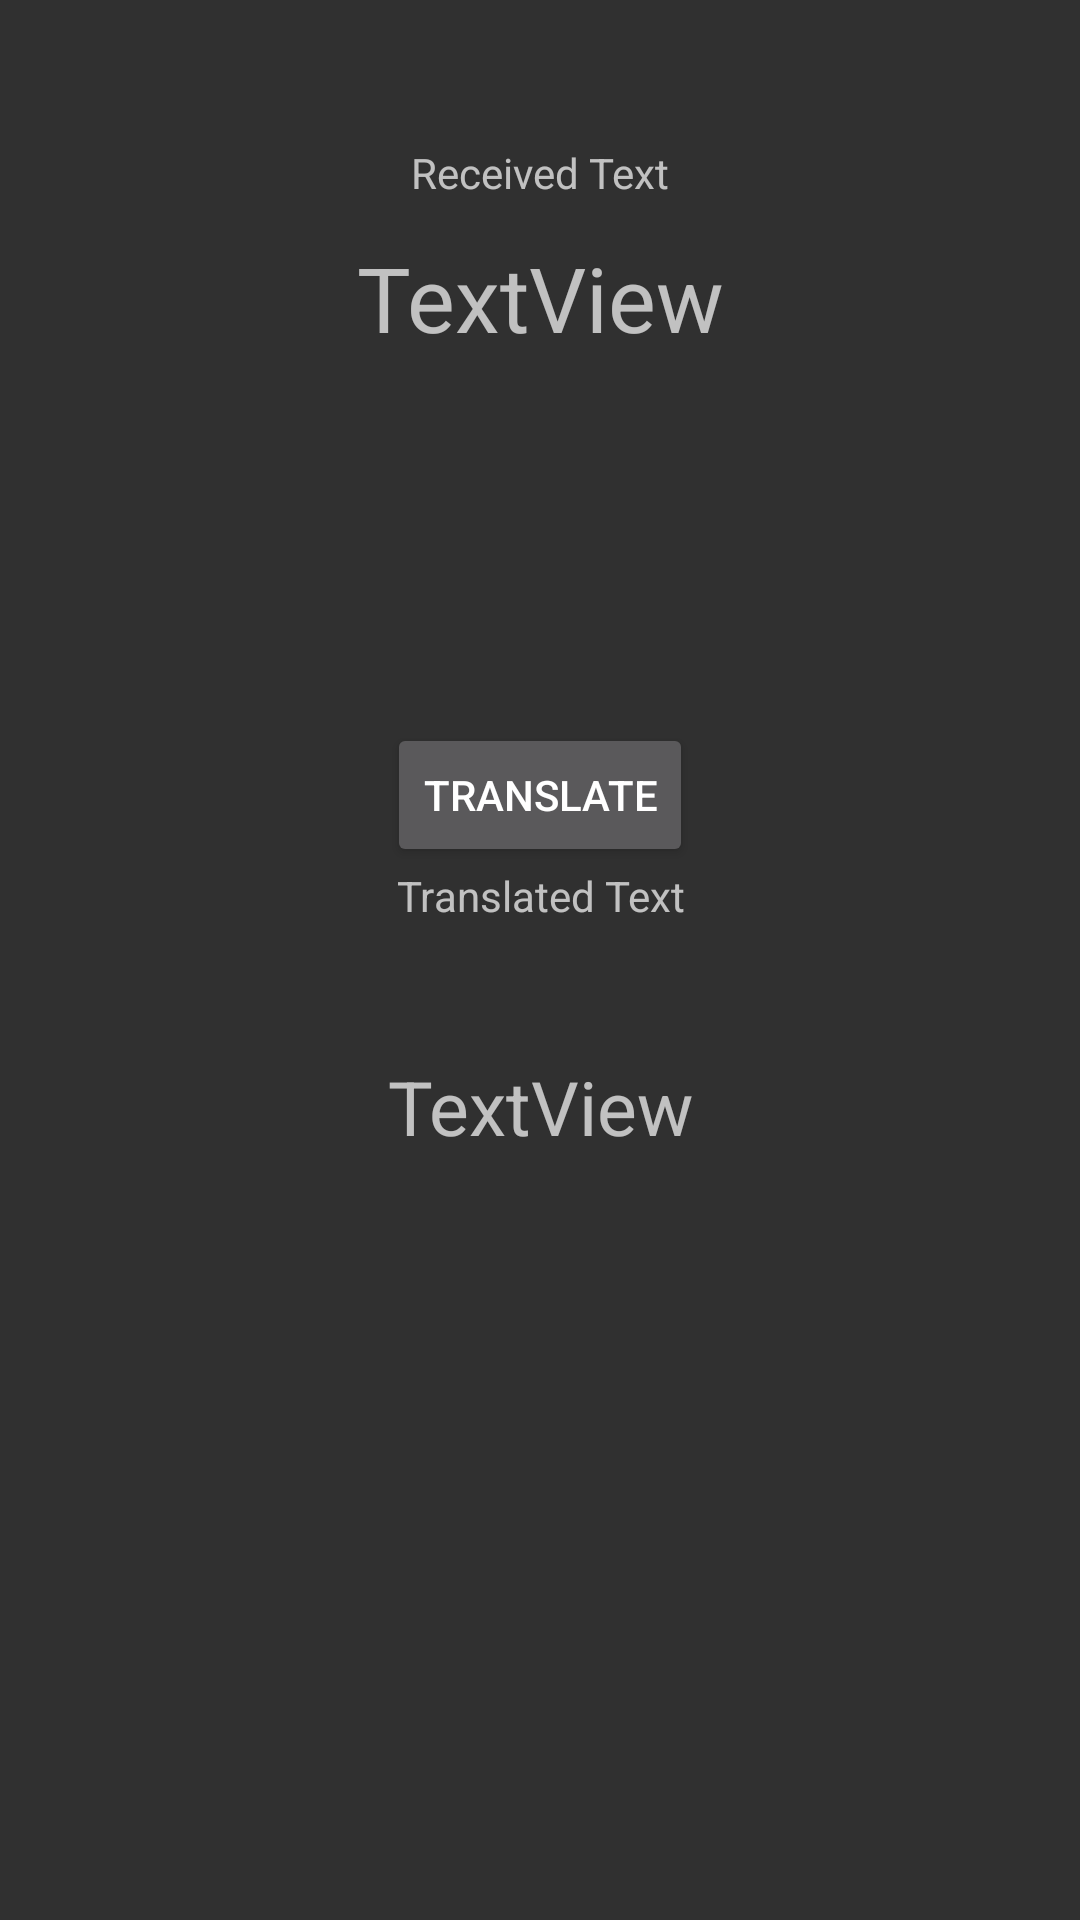

This screen was rendered from an Android layout file. Write that file and the resources it references.
<!-- AndroidManifest.xml: application theme AppTheme -->
<!-- res/layout/activity_messages.xml -->
<?xml version="1.0" encoding="utf-8"?>
<android.support.constraint.ConstraintLayout xmlns:android="http://schemas.android.com/apk/res/android"
    xmlns:app="http://schemas.android.com/apk/res-auto"
    xmlns:tools="http://schemas.android.com/tools"
    android:layout_width="match_parent"
    android:layout_height="match_parent"
    tools:context="com.doomcat.twilioapp.Activities.MessagesActivity">

    <TextView
        android:id="@+id/messageTextView"
        android:layout_width="330dp"
        android:layout_height="144dp"
        android:layout_marginEnd="61dp"
        android:layout_marginStart="61dp"
        android:layout_marginTop="79dp"
        android:text="TextView"
        android:textAlignment="center"
        android:textSize="30sp"
        app:layout_constraintLeft_toLeftOf="parent"
        app:layout_constraintRight_toRightOf="parent"
        app:layout_constraintTop_toTopOf="parent"
        tools:layout_constraintLeft_creator="1"
        tools:layout_constraintRight_creator="1"
        tools:layout_constraintTop_creator="1" />

    <TextView
        android:id="@+id/textView5"
        android:layout_width="wrap_content"
        android:layout_height="wrap_content"
        android:text="Received Text"
        tools:layout_constraintTop_creator="1"
        tools:layout_constraintRight_creator="1"
        app:layout_constraintRight_toRightOf="parent"
        android:layout_marginTop="48dp"
        tools:layout_constraintLeft_creator="1"
        app:layout_constraintLeft_toLeftOf="parent"
        app:layout_constraintTop_toTopOf="parent" />

    <TextView
        android:id="@+id/textView6"
        android:layout_width="wrap_content"
        android:layout_height="wrap_content"
        android:text="Translated Text"
        tools:layout_constraintTop_creator="1"
        tools:layout_constraintRight_creator="1"
        app:layout_constraintRight_toRightOf="parent"
        android:layout_marginTop="66dp"
        app:layout_constraintTop_toBottomOf="@+id/messageTextView"
        tools:layout_constraintLeft_creator="1"
        app:layout_constraintLeft_toLeftOf="parent"
        app:layout_constraintHorizontal_bias="0.501" />

    <TextView
        android:id="@+id/translatedTextView"
        android:layout_width="0dp"
        android:layout_height="0dp"
        android:layout_marginBottom="41dp"
        android:layout_marginEnd="60dp"
        android:layout_marginStart="60dp"
        android:layout_marginTop="44dp"
        android:text="TextView"
        android:textAlignment="center"
        android:textSize="25sp"
        app:layout_constraintBottom_toBottomOf="parent"
        app:layout_constraintLeft_toLeftOf="parent"
        app:layout_constraintRight_toRightOf="parent"
        app:layout_constraintTop_toBottomOf="@+id/textView6"
        app:layout_constraintVertical_bias="0.0"
        tools:layout_constraintBottom_creator="1"
        tools:layout_constraintLeft_creator="1"
        tools:layout_constraintRight_creator="1"
        tools:layout_constraintTop_creator="1" />

    <Button
        android:id="@+id/translateButton"
        android:layout_width="wrap_content"
        android:layout_height="wrap_content"
        android:text="Translate"
        tools:layout_constraintTop_creator="1"
        tools:layout_constraintRight_creator="1"
        app:layout_constraintRight_toRightOf="parent"
        android:layout_marginTop="18dp"
        app:layout_constraintTop_toBottomOf="@+id/messageTextView"
        tools:layout_constraintLeft_creator="1"
        app:layout_constraintLeft_toLeftOf="parent" />
</android.support.constraint.ConstraintLayout>
<!-- resources referenced by this layout -->
<resources>
  <style name="AppTheme" parent="android:Theme.Material">
          
          <item name="colorPrimary">@color/colorPrimary</item>
          <item name="colorPrimaryDark">@color/colorPrimaryDark</item>
          <item name="colorAccent">@color/colorAccent</item>
      </style>
  <color name="colorPrimary">#3F51B5</color>
  <color name="colorPrimaryDark">#303F9F</color>
  <color name="colorAccent">#e2004d</color>
</resources>
